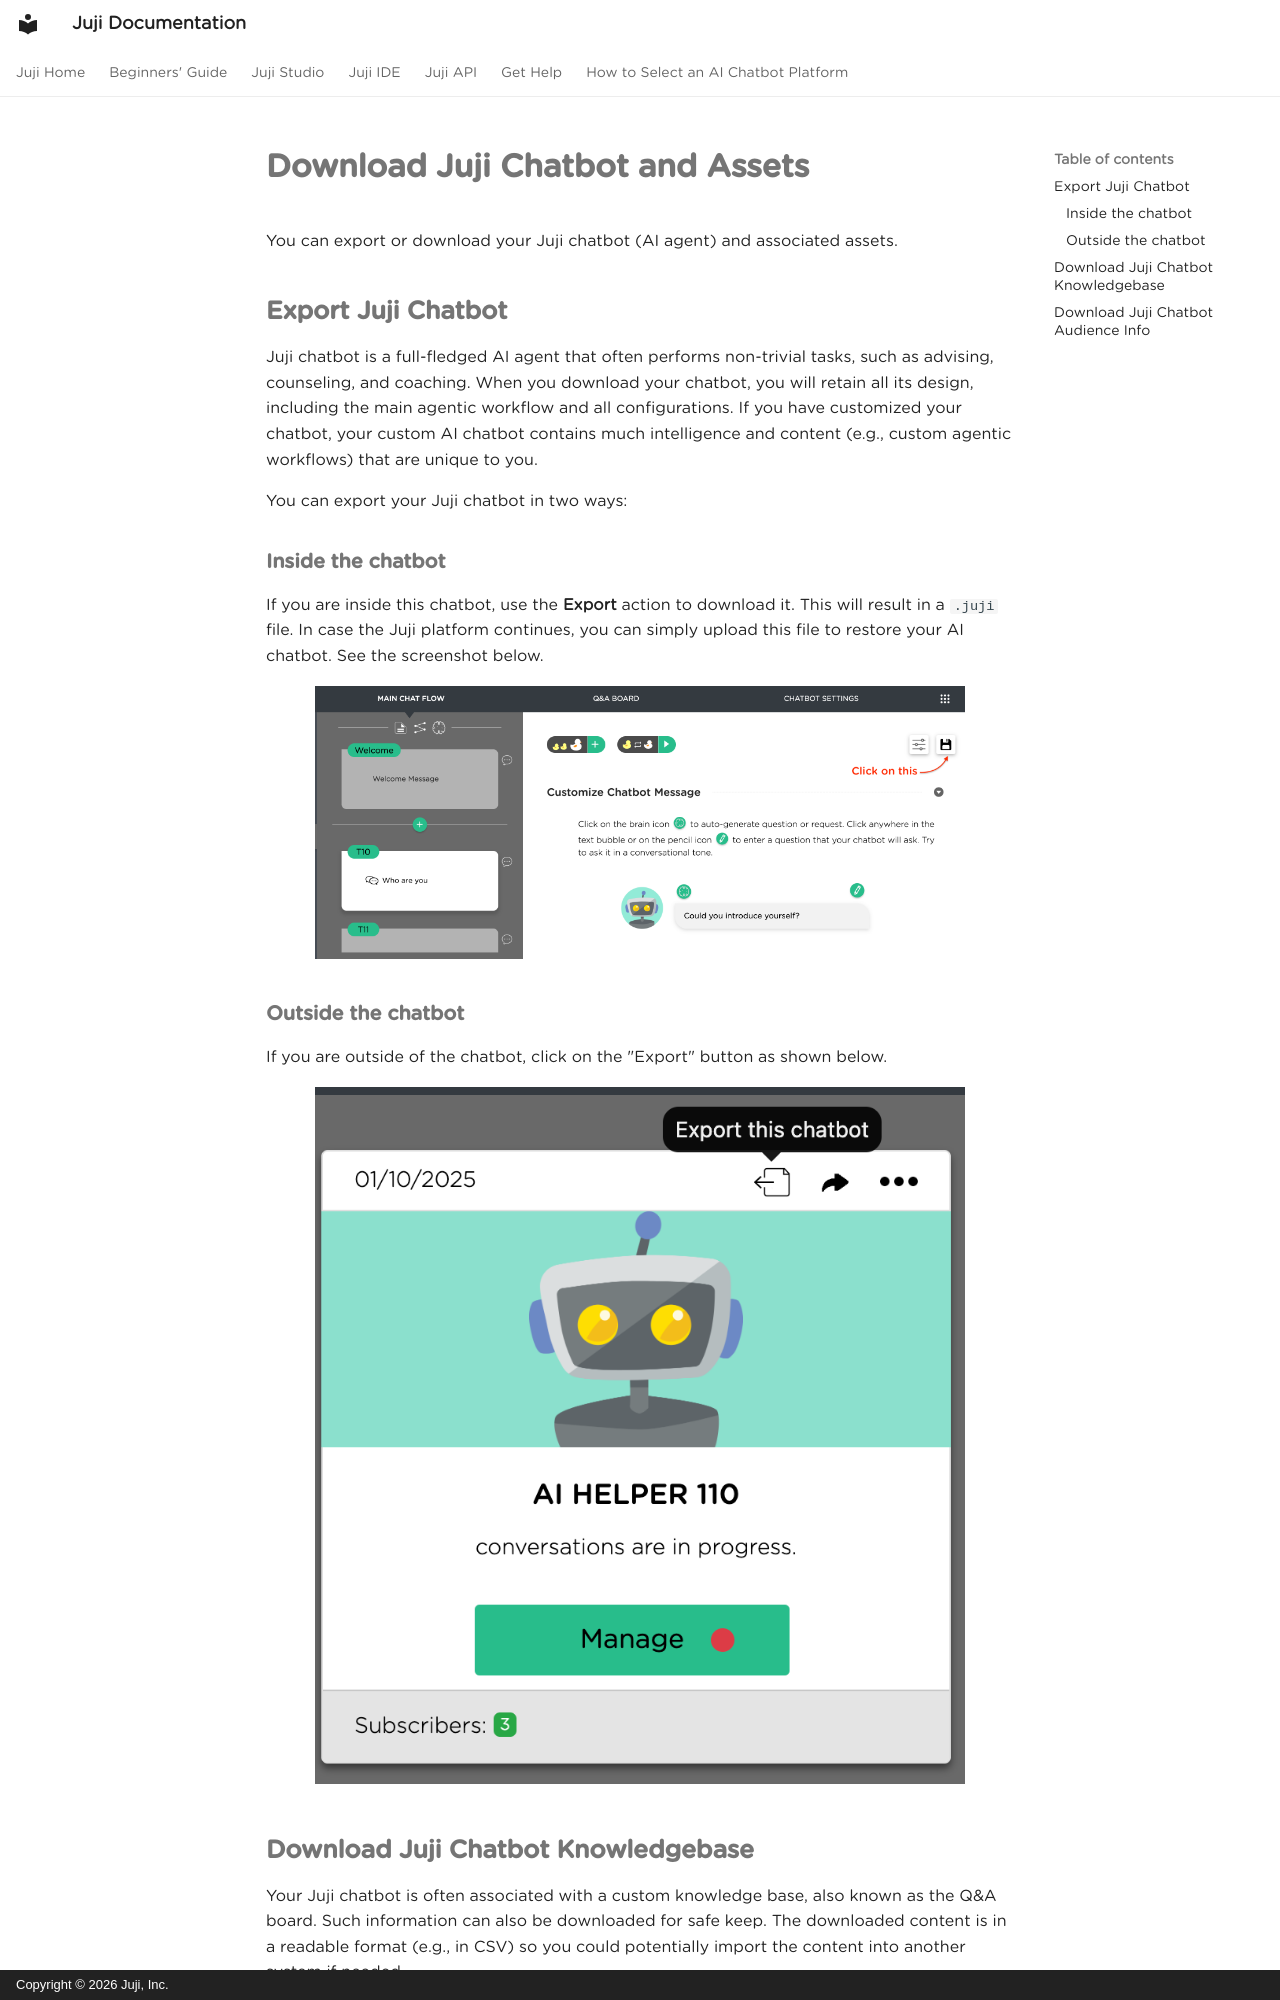

repository: juji-io/docs · page: download-chatbot/index.html · generator: mkdocs · copyright: Copyright © 2026 Juji, Inc.


# **Download Juji Chatbot and Assets**


You can export or download your Juji chatbot (AI agent) and associated assets.


## **Export Juji Chatbot**

Juji chatbot is a full-fledged AI agent that often performs non-trivial tasks, such as advising, counseling, and coaching. When you download your chatbot, you will retain all its design, including the main agentic workflow and all configurations. If you have customized your chatbot, your custom AI chatbot contains much intelligence and content (e.g., custom agentic workflows) that are unique to you.


You can export your Juji chatbot in two ways:

### **Inside the chatbot**
If you are inside this chatbot, use the **Export** action to download it. This will result in a `.juji` file. In case the Juji platform continues, you can simply upload this file to restore your AI chatbot. See the screenshot below.

<p align="center"><img src="../img/export-chatbot-inside.png" alt="Export a Juji chatbot within the chatbot" width="650"/></p>

### **Outside the chatbot**
If you are outside of the chatbot, click on the "Export" button as shown below.

<p align="center"><img src="../img/export-chatbot-outside.png" alt="Export a Juji chatbot outside the chatbot" width="650"/></p>
